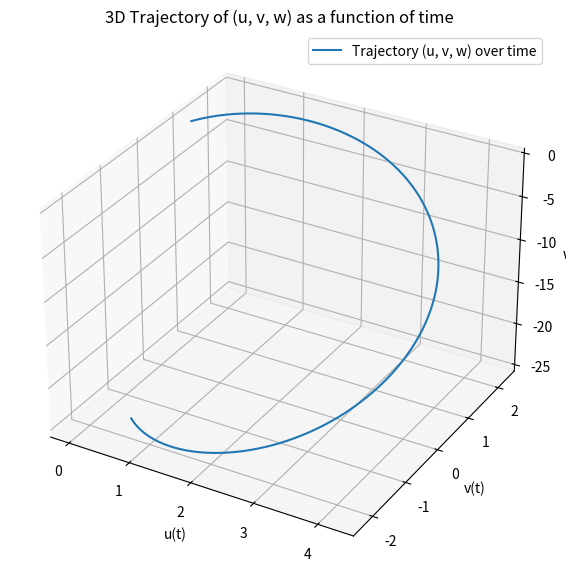

Source code (Python):
import numpy as np
import matplotlib.pyplot as plt
from scipy.integrate import solve_ivp
from mpl_toolkits.mplot3d import Axes3D
plt.ioff()  # Turns off interactive mode

# Define the Bloch equations
def blocheqns(t, y, delta):  # Only `delta` is an extra argument here
    u, v, w = y  # y contains [u, v, w]
    du_dt = delta * v
    dv_dt = -delta * u + 1
    dw_dt = -u
    return [du_dt, dv_dt, dw_dt]

# Constants
delta = 0.5  # Example value for delta

# Initial conditions for u, v, w
u0 = 0.0
v0 = 1.0
w0 = 0.0
initial_conditions = [u0, v0, w0]

# Time span and points for evaluation
t_span = (0, 10)
t_eval = np.linspace(t_span[0], t_span[1], 1000)

# Solve the system of ODEs
solution = solve_ivp(blocheqns, t_span, initial_conditions, args=(delta,), t_eval=t_eval)

# Extract the results
u_sol = solution.y[0]
v_sol = solution.y[1]
w_sol = solution.y[2]

# Create a 3D plot of the trajectory
fig = plt.figure(figsize=(10, 7))
ax = fig.add_subplot(111, projection='3d')

# Plot u, v, w as a function of time in 3D space
ax.plot(u_sol, v_sol, w_sol, label='Trajectory (u, v, w) over time')
ax.set_xlabel("u(t)")
ax.set_ylabel("v(t)")
ax.set_zlabel("w(t)")
ax.set_title("3D Trajectory of (u, v, w) as a function of time")
ax.legend()

plt.show()
